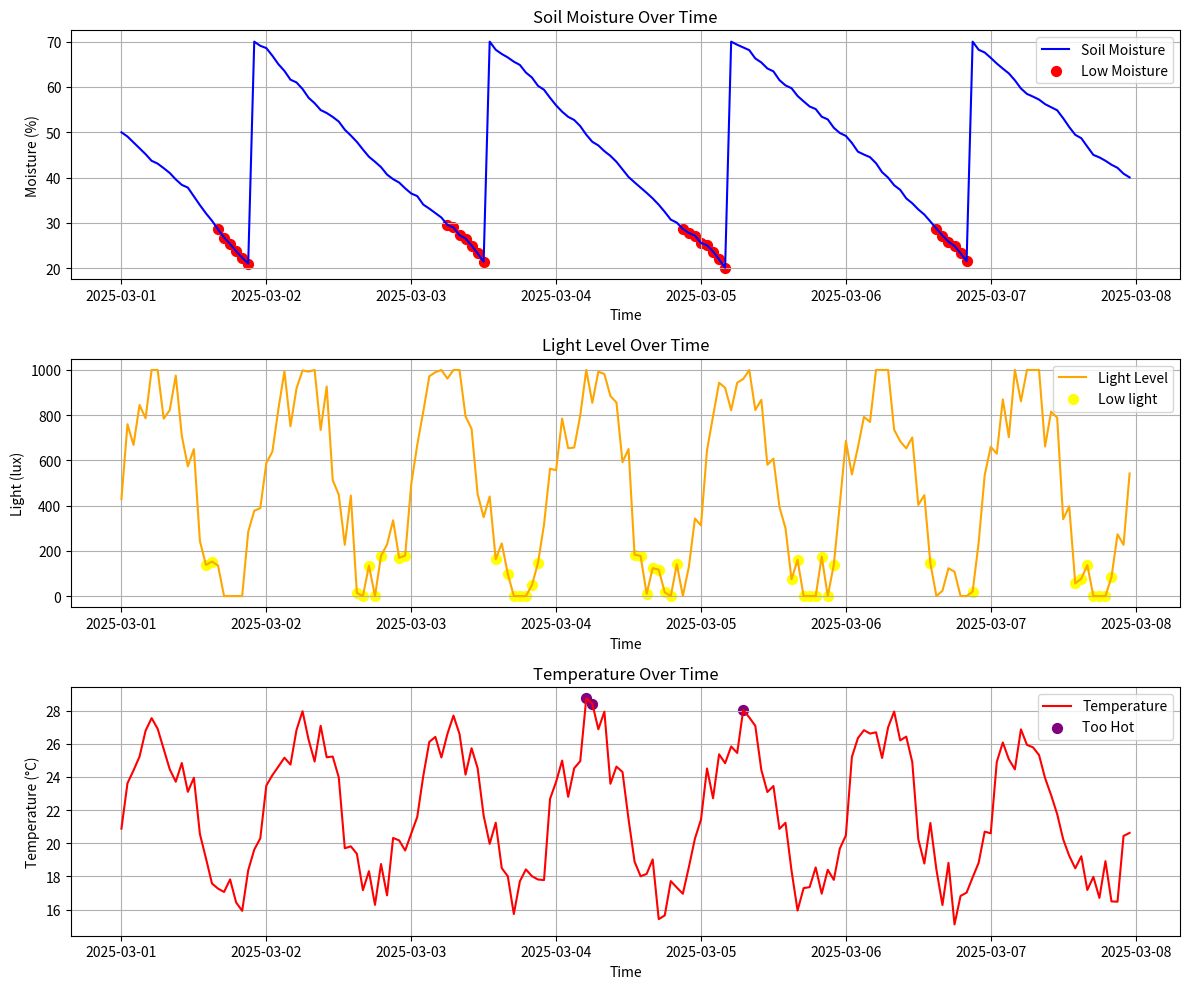

This figure's Python source: (Note: this script raises an exception after producing the figure.)
# purpose of this file is to simulate and generate fake sensor which will create data
# such as soil moisture, light, temperature) over 7 days with hourly readings (168 total points).

import datetime
import time
import numpy as np
import pandas as pd
import matplotlib.pyplot as plt
from datetime import timedelta
import math
import random
import sys
import os

np.random.seed(42)


start_time = datetime.datetime(2025, 3, 1, 0, 0)
time_points = [start_time + timedelta(hours=i) for i in range(168)]

# Create soil moisture data
def add_moisture_simulation():
    hours = 168
    moisture = [50]  
    watered_hours = [0]

    rain_hour = random.randint(20, 148) if random.random() < 0.05 else None
    for i in range(1, hours):  
        drop = random.uniform(0.5, 2.0)
        next_moisture = moisture[-1] - drop

        if i == rain_hour:
            next_moisture += random.uniform(20, 30)
            if next_moisture > 100:
                next_moisture = 100

        if next_moisture <= 20:
            next_moisture = 70
            watered_hours.append(i)
        moisture.append(next_moisture)

    return moisture
       

def add_light_simulation():
    hours = 168
    light = []
    cloudy_starts = [i for i in range(0, hours, 24) if random.random() < 0.10]
    cloudy_durations = {start: random.randint(3, 6) for start in cloudy_starts}

    for i in range(hours):  # 168 iterations
        base_light = 500 + 500 * np.sin(2 * np.pi * (i % 24) / 24)
        if any(start <= i < start + cloudy_durations[start] for start in cloudy_starts):
            light_level = min(base_light, random.uniform(300, 500))
        else:
            light_level = base_light
        noise = random.uniform(-200, 200)
        light_level = max(0, min(1000, light_level + noise))
        light.append(light_level)

    return light


def add_temperature_simulation():
    hours = 168
    temperature = []
    heat_wave_start = random.randint(0, 156) if random.random() < 0.075 else None
    heat_wave_duration = random.randint(12, 24) if heat_wave_start is not None else 0
    cold_snap_start = random.randint(0, 156) if random.random() < 0.05 else None
    cold_snap_duration = random.randint(6, 12) if cold_snap_start is not None else 0

    for i in range(hours):  # 168 iterations
        base_temp = 22 + 5 * np.sin(2 * np.pi * (i % 24) / 24)
        if heat_wave_start and heat_wave_start <= i < heat_wave_start + heat_wave_duration:
            temp = random.uniform(29, 32)
        elif cold_snap_start and cold_snap_start <= i < cold_snap_start + cold_snap_duration:
            temp = random.uniform(14, 16)
        else:
            temp = base_temp
        noise = random.uniform(-2, 2)
        temp = max(10, min(35, temp + noise))
        temperature.append(temp)

    return temperature




def check_health(moisture,light,temperature):
    # check for moisture first, if it is low no need to check for the rest
    # need to prioritize mositure because it is critical for plant health
    if moisture < 30:
      return 'Low moisture Plant needs more water'
    if light < 200:
        return 'Low light Plant needs more light'
    if temperature > 28:
       return 'Too Hot Plant should be exposed to less heat'
    return 'Plant is healthy All Good!'

def plot_plant_data(data):
    # plotting the data

    plt.figure(figsize=(12, 10))

    # Soilmoisture with Low moisture markers
    plt.subplot(3, 1, 1)
    plt.plot(Data['Timestamp'], Data['Soilmoisture'], color='blue', label='Soil Moisture')
    low_moisture = Data[Data['Health_status'] == 'Low moisture Plant needs more water']
    plt.scatter(low_moisture['Timestamp'],low_moisture['Soilmoisture'], color='red', label='Low Moisture', s=50)
    plt.xlabel('Time')
    plt.ylabel('Moisture (%)')
    plt.title('Soil Moisture Over Time')
    plt.legend()
    plt.grid(True)

    #  Lightlevel with Low light markers
    plt.subplot(3, 1, 2)
    plt.plot(Data['Timestamp'], Data['Lightlevel'], color='orange', label='Light Level')
    low_light = Data[Data['Health_status'] == 'Low light Plant needs more light']
    plt.scatter(low_light['Timestamp'], low_light['Lightlevel'], color='yellow', label='Low light', s=50)
    plt.xlabel('Time')
    plt.ylabel('Light (lux)')
    plt.title('Light Level Over Time')
    plt.legend()
    plt.grid(True)

    #  Temperature with Too Hot markers
    plt.subplot(3, 1, 3)
    plt.plot(Data['Timestamp'], Data['Temperature'], color='red', label='Temperature')
    too_hot = Data[Data['Health_status'] == 'Too Hot Plant should be exposed to less heat']
    plt.scatter(too_hot['Timestamp'], too_hot['Temperature'], color='purple', label='Too Hot', s=50)
    plt.xlabel('Time')
    plt.ylabel('Temperature (°C)')
    plt.title('Temperature Over Time')
    plt.legend()
    plt.grid(True)

    
    plt.tight_layout()
    plt.show()
   
    
# testing


moisture_level = add_moisture_simulation()
light = add_light_simulation()
temperature = add_temperature_simulation()
os.environ['OS_ACTIVITY_MODE'] = 'disable'
Data = pd.DataFrame({
    'Timestamp': time_points,
    'Soilmoisture': moisture_level,
    'Lightlevel': light,
    'Temperature': temperature
})
Data['Health_status'] = Data.apply(
    lambda row: check_health(row['Soilmoisture'], row['Lightlevel'], row['Temperature']),
    axis=1
)
plt.ion()  # Non-blocking plot—assuming you added this
plot_plant_data(Data)
plt.show()  # Already non-blocking with ion() 

current_time = datetime.datetime.now().strftime('%Y-%m-%d_%H-%M')
filename = f'plant_data_{current_time}.csv'
Data.to_csv(f"csv runs{filename}", index=False)
print(f"Data saved to {filename}")

last_moisture = Data['Soilmoisture'].iloc[-1]
drop_rate = Data['Soilmoisture'].iloc[-10:].diff().mean()
print(f"Last moisture: {last_moisture}")
print(f"Drop rate: {drop_rate}")

if last_moisture < 20:
    print(f"Water now at {datetime.datetime.now().strftime('%Y-%m-%d %H:%M')}!")
else:
    hours_to_20 = (20 - last_moisture) / drop_rate
    hours_to_20_rounded = round(hours_to_20)
    next_time = datetime.datetime.now() + timedelta(hours=hours_to_20)
    next_time_str = next_time.strftime('%Y-%m-%d %H:%M')
    print(f"Water in {hours_to_20_rounded} hours at {next_time_str}")


with open(os.devnull, 'w') as devnull:
    old_stderr = sys.stderr  
    sys.stderr = devnull    
    try:
        while True:
            print("\nWhat do you want to do?")
            print("1: Query hour")
            print("2: Zoom plot")
            print("3: Exit")
            choice = input("Enter choice (1-3): ")

            if choice == '1':
                hour = input("Enter hour (0-167): ")
                try:
                    hour = int(hour)
                    if 0 <= hour <= 167:
                        row = Data.iloc[hour]
                        print(f"\nHour {hour}:")
                        print(f"Timestamp: {row['Timestamp']}")
                        print(f"Soilmoisture: {row['Soilmoisture']:.2f}%")
                        print(f"Lightlevel: {row['Lightlevel']:.2f} lux")
                        print(f"Temperature: {row['Temperature']:.2f}°C")
                        print(f"Health_status: {row['Health_status']}")
                    else:
                        print("Hour must be between 0 and 167!")
                except ValueError:
                    print("Please enter a valid number!")

            elif choice == '2':
                print("Zoom plot not implemented yet—coming soon!")

            elif choice == '3':
                print("Exiting—see you next time!")
                break

            else:
                print("Invalid choice—pick 1, 2, or 3!")
    finally:
        sys.stderr = old_stderr 





    





'''print(Data.head())
print(Data.iloc[10:15]) # midday peak
print(Data.iloc[22:26]) # midnight low
print(Data.iloc[70:75])
print(Data.iloc[163:168]) # testing to see the last 5 data points'''
